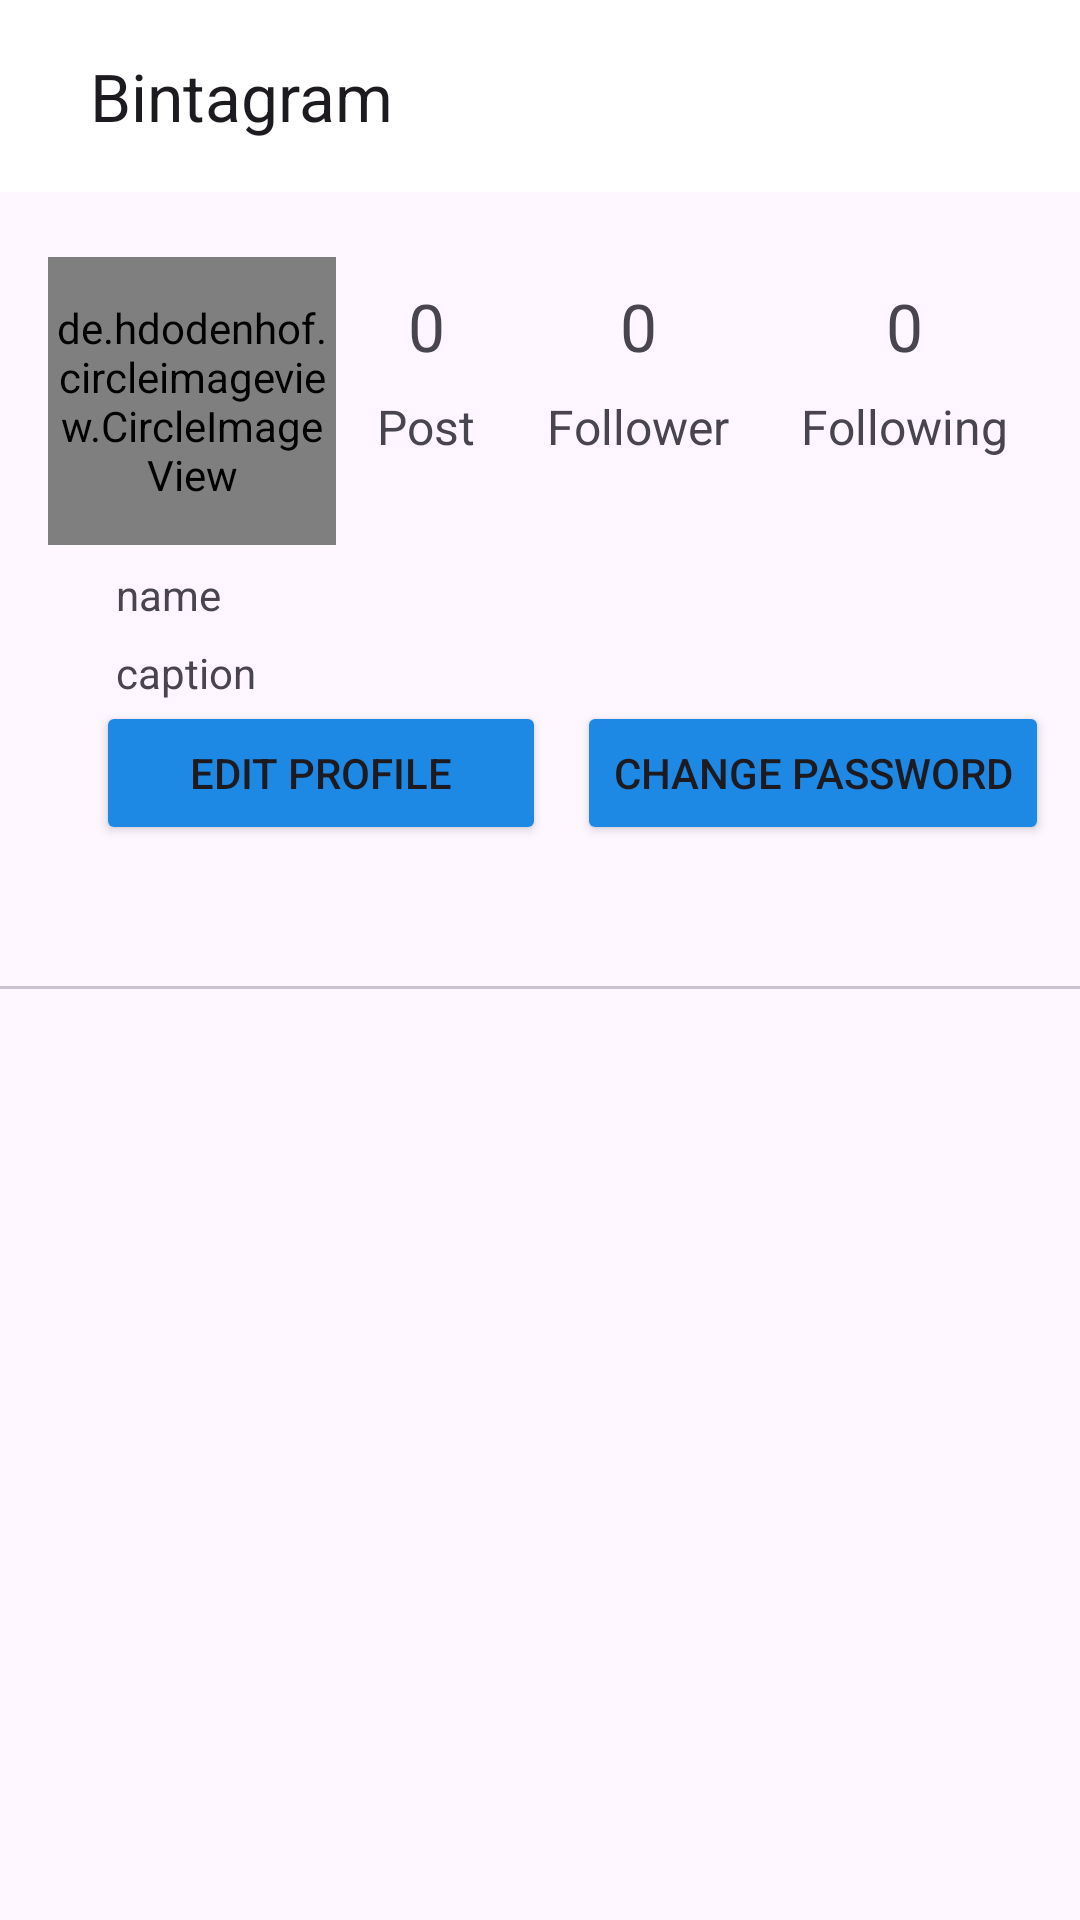

Here is an Android app screen rendered from its layout file. Give the layout XML and the strings, colors and styles it references.
<!-- AndroidManifest.xml: application theme Theme.Bintagram -->
<!-- res/layout/fragment_profile.xml -->
<?xml version="1.0" encoding="utf-8"?>
<LinearLayout xmlns:android="http://schemas.android.com/apk/res/android"

    xmlns:app="http://schemas.android.com/apk/res-auto"
    xmlns:tools="http://schemas.android.com/tools"
    android:layout_width="match_parent"
    android:layout_height="match_parent"
    android:orientation="vertical"
    tools:context=".fragments.ProfileFragment">


    <androidx.constraintlayout.widget.ConstraintLayout
        android:layout_width="match_parent"
        android:layout_height="wrap_content">
        <com.google.android.material.appbar.MaterialToolbar
            android:id="@+id/materialToolbar"
            style="@style/Base.Theme.Bintagram"
            android:layout_width="match_parent"
            android:layout_height="wrap_content"
            android:background="@color/white"
            android:minHeight="?attr/actionBarSize"
            android:theme="?attr/actionBarTheme"
            android:visibility="visible"
            app:layout_constraintEnd_toEndOf="parent"
            app:layout_constraintStart_toStartOf="parent"
            app:layout_constraintTop_toTopOf="parent"
            app:title="Bintagram"
            app:titleMarginStart="30dp" >


            <ImageView
                android:id="@+id/more"
                android:layout_width="30dp"
                android:layout_height="30dp"
                android:src="@drawable/more"
                android:layout_gravity="end|center_vertical"
                android:layout_marginRight="16dp"/>

            <ImageView
                android:id="@+id/add"
                android:layout_width="30dp"
                android:layout_height="30dp"
                android:src="@drawable/pluss"
                android:layout_gravity="end|center_vertical"
                android:layout_marginRight="16dp"/>
        </com.google.android.material.appbar.MaterialToolbar>

        <Button
            android:id="@+id/edit_profile"
            android:layout_width="150dp"
            android:layout_height="wrap_content"
            android:layout_marginStart="32dp"
            android:text="Edit profile"
            style="Widget.Material3.Button"
            android:backgroundTint="@color/blue"
            app:layout_constraintBottom_toBottomOf="parent"
            app:layout_constraintStart_toStartOf="parent"
            app:layout_constraintTop_toBottomOf="@+id/caption" />

        <de.hdodenhof.circleimageview.CircleImageView
            android:id="@+id/profile_image"
            android:layout_width="96dp"
            android:layout_height="96dp"
            android:layout_marginStart="16dp"
            android:layout_marginBottom="16dp"
            android:src="@drawable/avatarr"
            app:layout_constraintBottom_toBottomOf="parent"
            app:layout_constraintStart_toStartOf="parent"
            app:layout_constraintTop_toBottomOf="@+id/materialToolbar"
            app:layout_constraintVertical_bias="0.205" />

        <Button
            android:id="@+id/change_password"
            android:layout_width="wrap_content"
            android:layout_height="wrap_content"
            android:text="Change password"
            style="Widget.Material3.Button"
            android:backgroundTint="@color/blue"
            app:layout_constraintBottom_toBottomOf="parent"
            app:layout_constraintEnd_toEndOf="parent"
            app:layout_constraintStart_toEndOf="@+id/edit_profile" />

        <TextView
            android:id="@+id/name"
            android:layout_width="wrap_content"
            android:layout_height="wrap_content"
            android:layout_margin="5dp"
            android:layout_marginTop="16dp"
            android:layout_marginLeft="32dp"
            android:text="name"
            app:layout_constraintBottom_toTopOf="@+id/caption"
            app:layout_constraintEnd_toEndOf="@+id/profile_image"
            app:layout_constraintStart_toStartOf="parent"
            app:layout_constraintTop_toBottomOf="@+id/profile_image" />

        <TextView
            android:id="@+id/caption"
            android:layout_width="wrap_content"
            android:layout_height="wrap_content"
            android:layout_marginTop="32dp"

            android:text="caption"
            app:layout_constraintBottom_toBottomOf="parent"
            app:layout_constraintEnd_toEndOf="parent"
            app:layout_constraintHorizontal_bias="0.0"
            app:layout_constraintStart_toStartOf="@+id/name"
            app:layout_constraintTop_toBottomOf="@+id/profile_image"
            app:layout_constraintVertical_bias="0.02" />


        <androidx.constraintlayout.widget.ConstraintLayout
            android:id="@+id/post_number"
            android:layout_width="wrap_content"
            android:layout_height="wrap_content"
            android:orientation="vertical"
            android:gravity="center_vertical"
            android:layout_marginTop="30dp"
            android:layout_marginRight="24dp"
            app:layout_constraintEnd_toStartOf="@id/layout_flr"
            app:layout_constraintTop_toBottomOf="@+id/materialToolbar">


            <TextView
                android:id="@+id/n_post"
                android:layout_width="wrap_content"
                android:layout_height="wrap_content"
                android:text="0"
                android:textSize="22dp"
                app:layout_constraintTop_toTopOf="parent"
                app:layout_constraintStart_toStartOf="parent"
                app:layout_constraintEnd_toEndOf="parent"
                app:layout_constraintBottom_toTopOf="@+id/posts"/>

            <TextView
                android:id="@+id/posts"
                android:layout_width="wrap_content"
                android:layout_height="wrap_content"
                android:layout_marginTop="8dp"
                android:textSize="16dp"
                android:text="Post"
                app:layout_constraintTop_toBottomOf="@id/n_post"
                app:layout_constraintStart_toStartOf="parent"
                app:layout_constraintEnd_toEndOf="parent"
                app:layout_constraintBottom_toBottomOf="parent"/>


        </androidx.constraintlayout.widget.ConstraintLayout>
        <androidx.constraintlayout.widget.ConstraintLayout
            android:id="@+id/layout_flr"
            android:layout_width="wrap_content"
            android:layout_height="wrap_content"
            android:orientation="vertical"
            android:gravity="center_vertical"
            android:layout_marginTop="30dp"
            android:layout_marginRight="24dp"
            app:layout_constraintEnd_toStartOf="@id/layout_flg"
            app:layout_constraintTop_toBottomOf="@+id/materialToolbar">


            <TextView
                android:id="@+id/n_follower"
                android:layout_width="wrap_content"
                android:layout_height="wrap_content"
                android:text="0"
                android:textSize="22dp"
                app:layout_constraintTop_toTopOf="parent"
                app:layout_constraintStart_toStartOf="parent"
                app:layout_constraintEnd_toEndOf="parent"
                app:layout_constraintBottom_toTopOf="@+id/followers"/>

            <TextView
                android:id="@+id/followers"
                android:layout_width="wrap_content"
                android:layout_height="wrap_content"
                android:layout_marginTop="8dp"
                android:textSize="16dp"
                android:text="Follower"
                app:layout_constraintTop_toBottomOf="@id/n_follower"
                app:layout_constraintStart_toStartOf="parent"
                app:layout_constraintEnd_toEndOf="parent"
                app:layout_constraintBottom_toBottomOf="parent"/>


        </androidx.constraintlayout.widget.ConstraintLayout>

        <androidx.constraintlayout.widget.ConstraintLayout
            android:id="@+id/layout_flg"
            android:layout_width="wrap_content"
            android:layout_height="wrap_content"
            android:orientation="vertical"
            android:layout_marginRight="24dp"
            android:layout_marginTop="30dp"
            app:layout_constraintEnd_toEndOf="parent"
            app:layout_constraintTop_toBottomOf="@+id/materialToolbar">


            <TextView
                android:id="@+id/n_following"
                android:layout_width="wrap_content"
                android:layout_height="wrap_content"
                android:text="0"
                android:textSize="22dp"
                app:layout_constraintTop_toTopOf="parent"
                app:layout_constraintStart_toStartOf="parent"
                app:layout_constraintEnd_toEndOf="parent"
                app:layout_constraintBottom_toTopOf="@+id/following"/>

            <TextView
                android:id="@+id/following"
                android:layout_width="wrap_content"
                android:layout_height="wrap_content"
                android:layout_marginTop="8dp"
                android:textSize="16dp"
                android:text="Following"
                app:layout_constraintTop_toBottomOf="@id/n_following"
                app:layout_constraintStart_toStartOf="parent"
                app:layout_constraintEnd_toEndOf="parent"
                app:layout_constraintBottom_toBottomOf="parent"/>


        </androidx.constraintlayout.widget.ConstraintLayout>



    </androidx.constraintlayout.widget.ConstraintLayout>

    <com.google.android.material.tabs.TabLayout
        android:id="@+id/tab_layout"
        android:layout_width="match_parent"
        android:layout_height="wrap_content" />

    <androidx.viewpager.widget.ViewPager
        android:id="@+id/viewPager"
        android:layout_width="match_parent"
        android:layout_height="match_parent" />

</LinearLayout>
<!-- resources referenced by this layout -->
<resources>
  <color name="blue">#1E88E5</color>
  <color name="white">#FFFFFFFF</color>
  <style name="Base.Theme.Bintagram" parent="Theme.Material3.DayNight.NoActionBar">
          
          
          <item name="android:statusBarColor">@android:color/transparent</item>
  
      </style>
  <style name="Theme.Bintagram" parent="Base.Theme.Bintagram" />
</resources>
